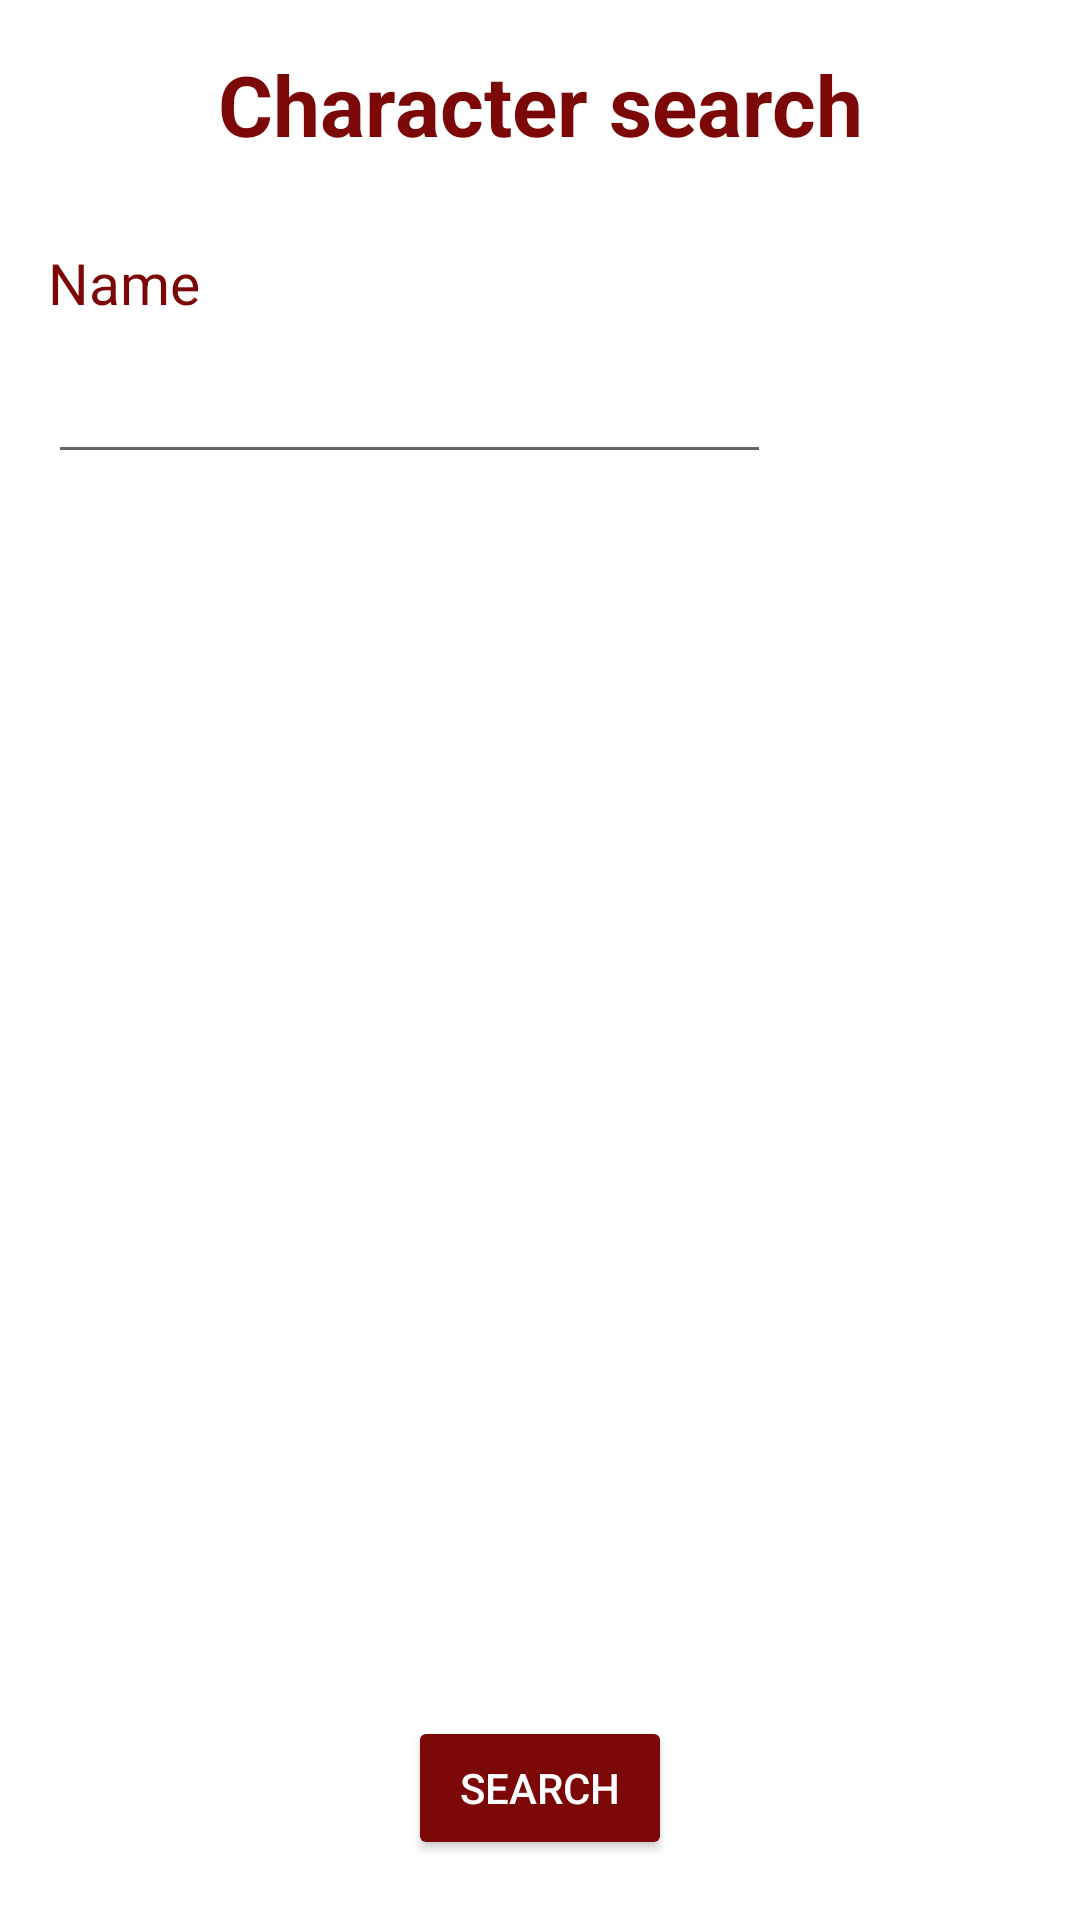

Android layout source for this screen:
<!-- AndroidManifest.xml: application theme AppTheme -->
<!-- res/layout/activity_individual_character.xml -->
<androidx.constraintlayout.widget.ConstraintLayout
    xmlns:android="http://schemas.android.com/apk/res/android"
    xmlns:app="http://schemas.android.com/apk/res-auto"
    xmlns:tools="http://schemas.android.com/tools"
    android:layout_width="match_parent"
    android:layout_height="match_parent">

    <TextView
        android:id="@+id/textView9"
        android:layout_width="0dp"
        android:layout_height="wrap_content"
        android:layout_marginTop="16dp"
        android:text="Character search"
        android:gravity="center"
        android:textSize="28sp"
        android:textStyle="bold"
        android:textColor="#7B0707"
        app:layout_constraintEnd_toEndOf="parent"
        app:layout_constraintStart_toStartOf="parent"
        app:layout_constraintTop_toTopOf="parent" />

    <TextView
        android:id="@+id/textView10"
        android:layout_width="wrap_content"
        android:layout_height="wrap_content"
        android:layout_marginStart="16dp"
        android:layout_marginTop="28dp"
        android:text="Name"
        android:textColor="#7B0707"
        android:textSize="19sp"
        app:layout_constraintStart_toStartOf="parent"
        app:layout_constraintTop_toBottomOf="@+id/textView9" />

    <EditText
        android:id="@+id/editTextPersonName"
        android:layout_width="241dp"
        android:layout_height="43dp"
        android:layout_marginTop="8dp"
        android:ems="10"
        android:inputType="textPersonName"
        app:layout_constraintStart_toStartOf="@+id/textView10"
        app:layout_constraintTop_toBottomOf="@+id/textView10"
        tools:text="Write the character's name" />

    <androidx.recyclerview.widget.RecyclerView
        android:id="@+id/recyclerViewIndividual"
        android:layout_width="369dp"
        android:layout_height="424dp"
        android:layout_marginStart="24dp"
        android:layout_marginEnd="24dp"
        app:layout_constraintBottom_toTopOf="@+id/btnCharacter"
        app:layout_constraintEnd_toEndOf="parent"
        app:layout_constraintStart_toStartOf="parent"
        app:layout_constraintTop_toBottomOf="@+id/editTextPersonName" />

    <Button
        android:id="@+id/btnCharacter"
        android:layout_width="wrap_content"
        android:layout_height="wrap_content"
        android:layout_marginBottom="20dp"
        android:text="Search"
        android:textColor="#FFFFFF"
        android:backgroundTint="#7B0707"
        app:layout_constraintBottom_toBottomOf="parent"
        app:layout_constraintEnd_toEndOf="parent"
        app:layout_constraintStart_toStartOf="parent" />
</androidx.constraintlayout.widget.ConstraintLayout>
<!-- resources referenced by this layout -->
<resources>
  <style name="AppTheme" parent="Theme.MaterialComponents.DayNight.NoActionBar">
          
          <item name="colorPrimary">@color/colorPrimary</item>
          <item name="colorPrimaryDark">@color/colorPrimaryDark</item>
          <item name="colorAccent">#000000</item>
      </style>
  <!-- not gathered from this repository: default colours our renderer supplied (Android Studio template values) -->
  <color name="colorPrimary">#FF6200EE</color>
  <color name="colorPrimaryDark">#FF3700B3</color>
</resources>
